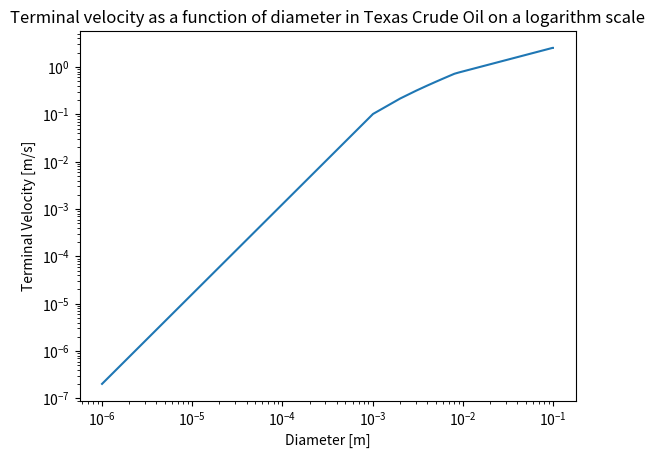

Reproduce this figure in Python.
import numpy as np
import matplotlib.pyplot as plt
from scipy.integrate import odeint

#Question 2 - b - i

sampleSize = 100

d = np.linspace(1e-6, 1e-1, sampleSize) #m
rho_p = 2650.0 #kg/m^3
rho = 827.0 #kg/m^3
muList = 4.91e-3
g = 9.81 #kg/s

#m = 10.0
# g = 9.81
#rho = 1000.0
#rho_p = 2036.0
# muList = np.linspace(1e-3, 14.0, 100)
y0 = [0,1e-15]
tMax = 10
nTime = 1000

#volume = m/rho_p

def drag_coeff(Re):

    def fun1(Re):
        return 24.0/Re
    def fun2(Re):
        return 24.0/Re*(1+0.14*Re**(0.7))
    def fun3(Re):
        return 0.445

    c = np.piecewise(Re,[(Re<0.1),(Re>=0.1) & (Re<1e3),(Re>=1e3)],[fun1,fun2,fun3])
    return c


def settling(y,t,rho,da,mu,uc):

    z, v = y
    dy_dt = np.zeros_like(y)
    Re = rho*da*v*uc/mu
    C = drag_coeff(Re)
    dy_dt[0] = v
    dy_dt[1] = 1 - C*v**2
    return dy_dt


nMu = sampleSize
tEq = np.zeros(nMu)

for i in range(nMu):

    volume = (4 / 3) * np.pi * (d[i] / 2) ** 3
    m = volume * rho_p  # kg
    A = np.pi / 4.0 * d[i] ** 2
    uc = np.sqrt((2 * m * g * (1 - rho / rho_p) / rho / A))
    tc = uc / (1 - rho / rho_p) / g

    t = np.linspace(0, tMax, nTime)
    y = odeint(settling, y0, t, args=(rho, d[i], muList, uc))
    z = y[:,0]
    v = y[:,1]

    ind = np.argwhere(v >= 0.9*v[-1])
    tEq[i] = v[-1]*uc

tEq[-1] = tEq[-2]

max(tEq)

#Question 2 - b - ii

newpSize = 1e-3

newVolume = (4 / 3) * np.pi * (newpSize / 2) ** 3
newM = newVolume * rho_p  # kg
newA = np.pi / 4.0 * newpSize ** 2
newuc = np.sqrt((2 * newM * g * (1 - rho / rho_p) / rho / newA))
newtc = newuc / (1 - rho / rho_p) / g

newT = np.linspace(0, tMax, nTime)
newY = odeint(settling, y0, newT, args=(rho, newpSize, muList, newuc))
newZ = newY[:, 0]
newV = newY[:, 1]

newInd = np.argwhere(newV >= 0.9 * newV[-1])

print("The velocity of a 1mm particle is: ", newV[newInd[-1]]*newuc)
print("t max =", newT[ind[-1]]*newtc)
print("z max = ", newZ[ind[-1]]*newtc*newuc)

plt.loglog(d, tEq)
plt.xlabel('Diameter [m]')
plt.ylabel('Terminal Velocity [m/s]')
plt.title('Terminal velocity as a function of diameter in Texas Crude Oil on a logarithm scale')
plt.show()